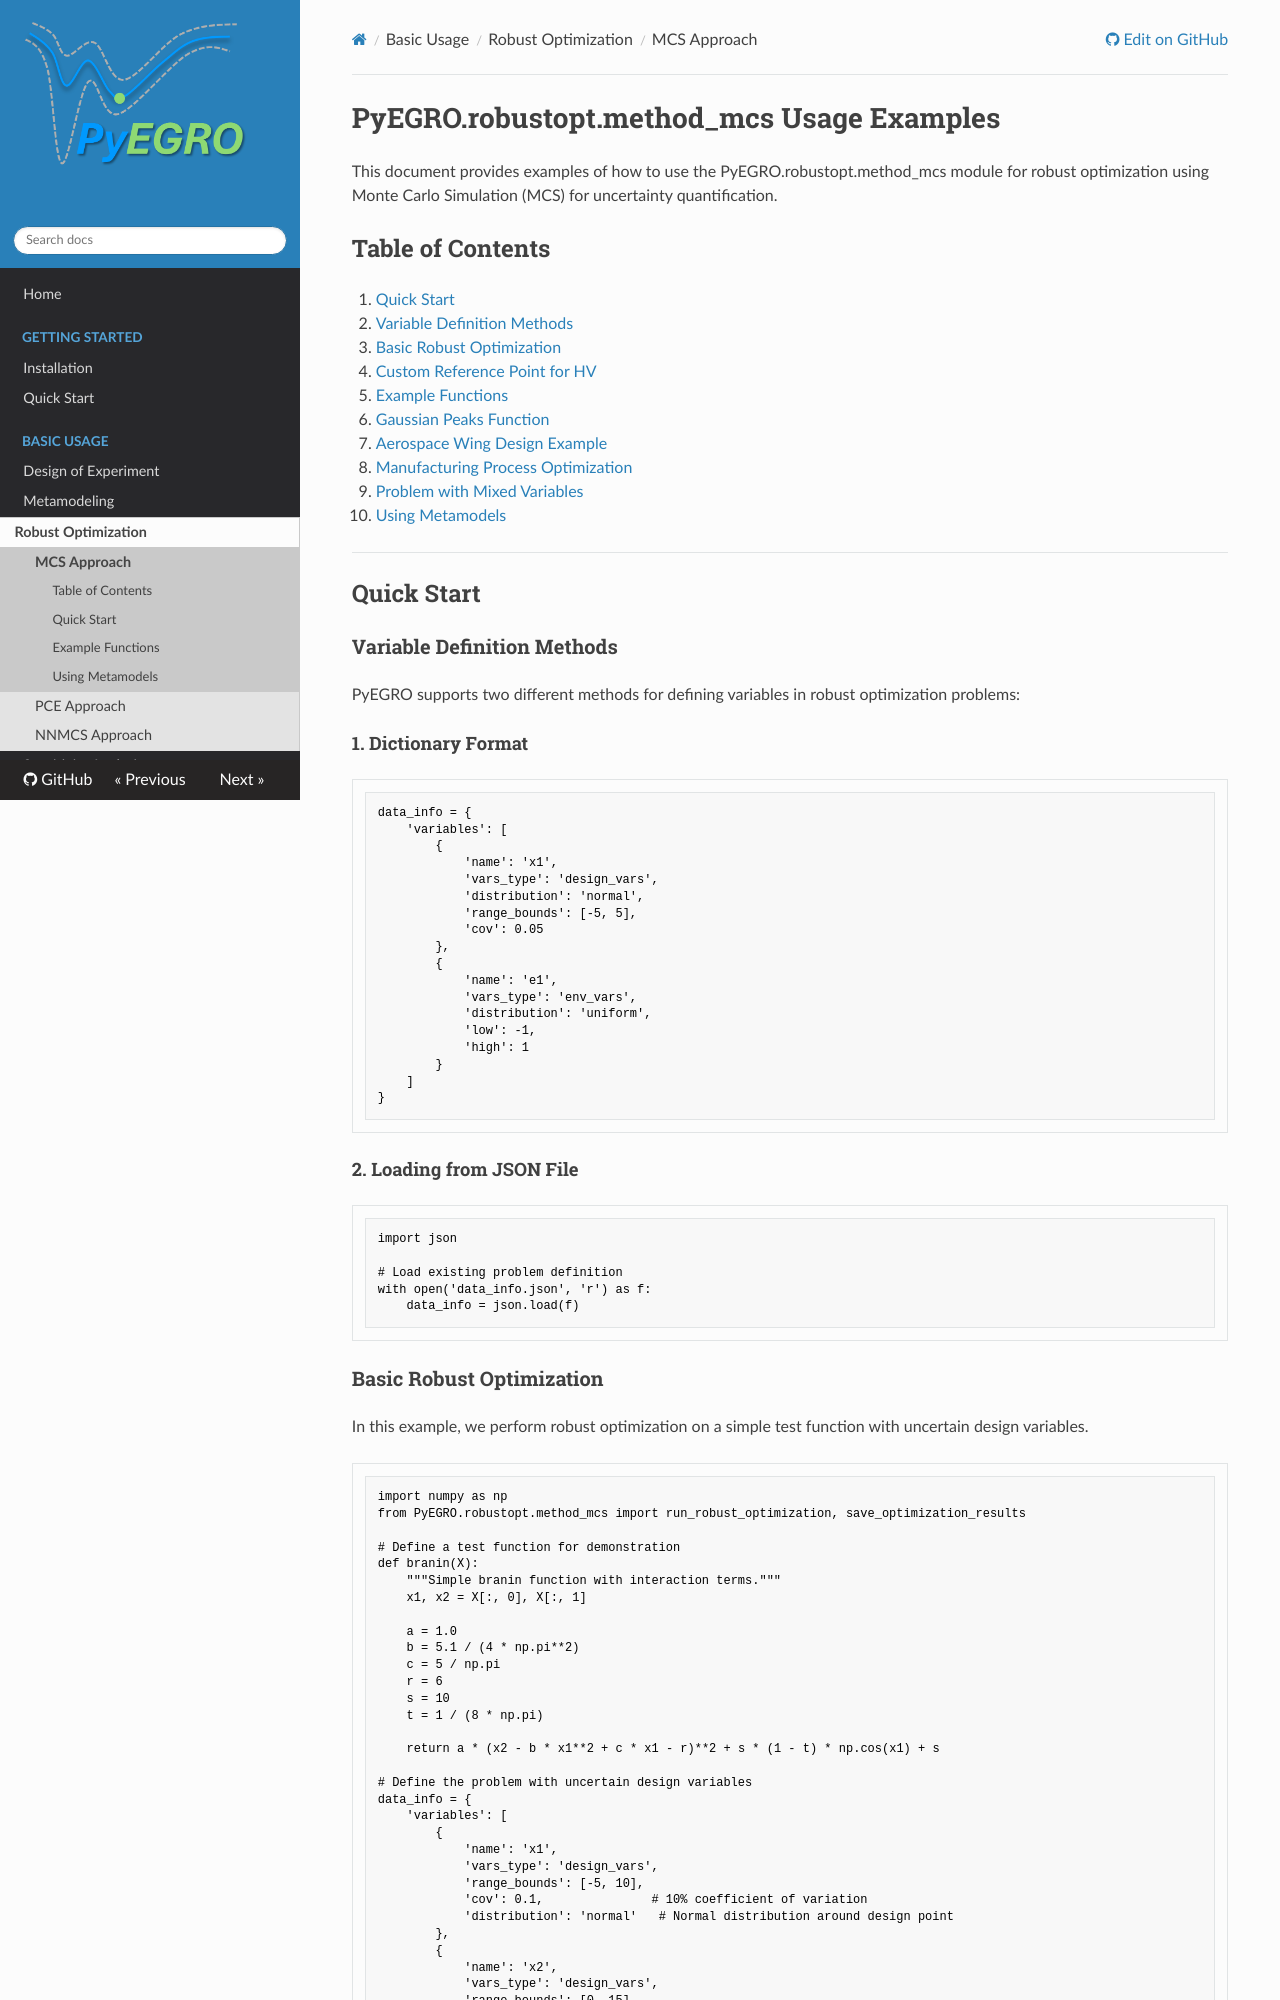

repository: twanglom/PyEGRO · page: basic-usage/robustopt/approach-mcs/robustopt_mcs_examples/index.html · generator: mkdocs

# PyEGRO.robustopt.method_mcs Usage Examples

This document provides examples of how to use the PyEGRO.robustopt.method_mcs module for robust optimization using Monte Carlo Simulation (MCS) for uncertainty quantification.

## Table of Contents

1. [Quick Start](#quick-start)
   - [Variable Definition Methods](#variable-definition-methods)
   - [Basic Robust Optimization](#basic-robust-optimization)
   - [Custom Reference Point for HV](#custom-reference-point-for-hv)
2. [Example Functions](#example-functions)
   - [Gaussian Peaks Function](#gaussian-peaks-function)
   - [Aerospace Wing Design Example](#aerospace-wing-design-example)
   - [Manufacturing Process Optimization](#manufacturing-process-optimization)
   - [Problem with Mixed Variables](#problem-with-mixed-variables)
3. [Using Metamodels](#using-metamodels)

---

## Quick Start

### Variable Definition Methods

PyEGRO supports two different methods for defining variables in robust optimization problems:

#### 1. Dictionary Format

```python
data_info = {
    'variables': [
        {
            'name': 'x1',
            'vars_type': 'design_vars',
            'distribution': 'normal',
            'range_bounds': [-5, 5],
            'cov': 0.05
        },
        {
            'name': 'e1',
            'vars_type': 'env_vars',
            'distribution': 'uniform',
            'low': -1,
            'high': 1
        }
    ]
}
```

#### 2. Loading from JSON File

```python
import json

# Load existing problem definition
with open('data_info.json', 'r') as f:
    data_info = json.load(f)
```

### Basic Robust Optimization

In this example, we perform robust optimization on a simple test function with uncertain design variables.

```python
import numpy as np
from PyEGRO.robustopt.method_mcs import run_robust_optimization, save_optimization_results

# Define a test function for demonstration
def branin(X):
    """Simple branin function with interaction terms."""
    x1, x2 = X[:, 0], X[:, 1]

    a = 1.0
    b = 5.1 / (4 * np.pi**2)
    c = 5 / np.pi
    r = 6
    s = 10
    t = 1 / (8 * np.pi)

    return a * (x2 - b * x1**2 + c * x1 - r)**2 + s * (1 - t) * np.cos(x1) + s

# Define the problem with uncertain design variables
data_info = {
    'variables': [
        {
            'name': 'x1',
            'vars_type': 'design_vars',
            'range_bounds': [-5, 10],
            'cov': 0.1,               # 10% coefficient of variation
            'distribution': 'normal'   # Normal distribution around design point
        },
        {
            'name': 'x2',
            'vars_type': 'design_vars',
            'range_bounds': [0, 15],
            'cov': 0.05,              # 5% coefficient of variation
            'distribution': 'normal'
        }
    ]
}

# Run robust optimization
results = run_robust_optimization(
    data_info=data_info,
    true_func=branin,
    mcs_samples=5000,      # Number of Monte Carlo samples
    pop_size=50,           # Population size for NSGA-II
    n_gen=30,              # Number of generations
    show_info=True         # Display progress
)

# Save and visualize results
save_optimization_results(results, data_info, save_dir='RESULT_TEST_FUNCTION')

# Print sample robust solution
pareto_set = results['pareto_set']
pareto_front = results['pareto_front']

# Get a balanced solution (mid-point of Pareto front)
idx = len(pareto_front) // 2
balanced_solution = pareto_set[idx]
mean_perf = pareto_front[idx, 0]
stddev = pareto_front[idx, 1]

print("\nBalanced Robust Solution:")
print(f"x1 = {balanced_solution[0]:.4f}, x2 = {balanced_solution[1]:.4f}")
print(f"Mean Performance = {mean_perf:.4f}, StdDev = {stddev:.4f}")
```
